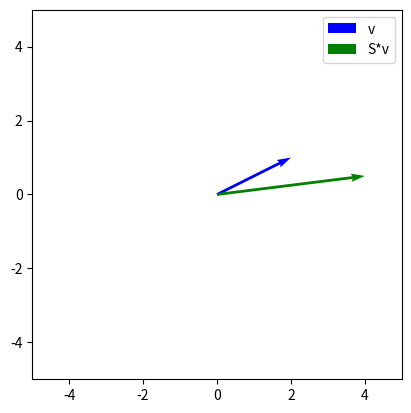

This figure's Python source:
import numpy as np
import matplotlib.pyplot as plt

# Берём вектор v = (2, 1)
v = np.array([2, 1])

# -----------------------------
# 1. Матрица масштабирования
# -----------------------------
# Общая форма:
# S = [[sx, 0 ],
#      [0 , sy]]
# sx — коэффициент растяжения по оси X
# sy — коэффициент растяжения по оси Y

# Например, растянем в 2 раза по X и в 0.5 раза по Y
S = np.array([[2, 0],
              [0, 0.5]])

# Умножаем матрицу на вектор
v_scaled = S @ v

print("Исходный вектор:", v)
print("После масштабирования:", v_scaled)

# -----------------------------
# 2. Визуализация
# -----------------------------
plt.figure()

# Исходный вектор (синий)
plt.quiver(0, 0, v[0], v[1], angles='xy', scale_units='xy', scale=1,
           color='blue', label='v')

# Масштабированный вектор (зелёный)
plt.quiver(0, 0, v_scaled[0], v_scaled[1], angles='xy', scale_units='xy', scale=1,
           color='green', label='S*v')

plt.xlim(-5, 5)
plt.ylim(-5, 5)
plt.gca().set_aspect('equal', adjustable='box')
plt.legend()
plt.show()
